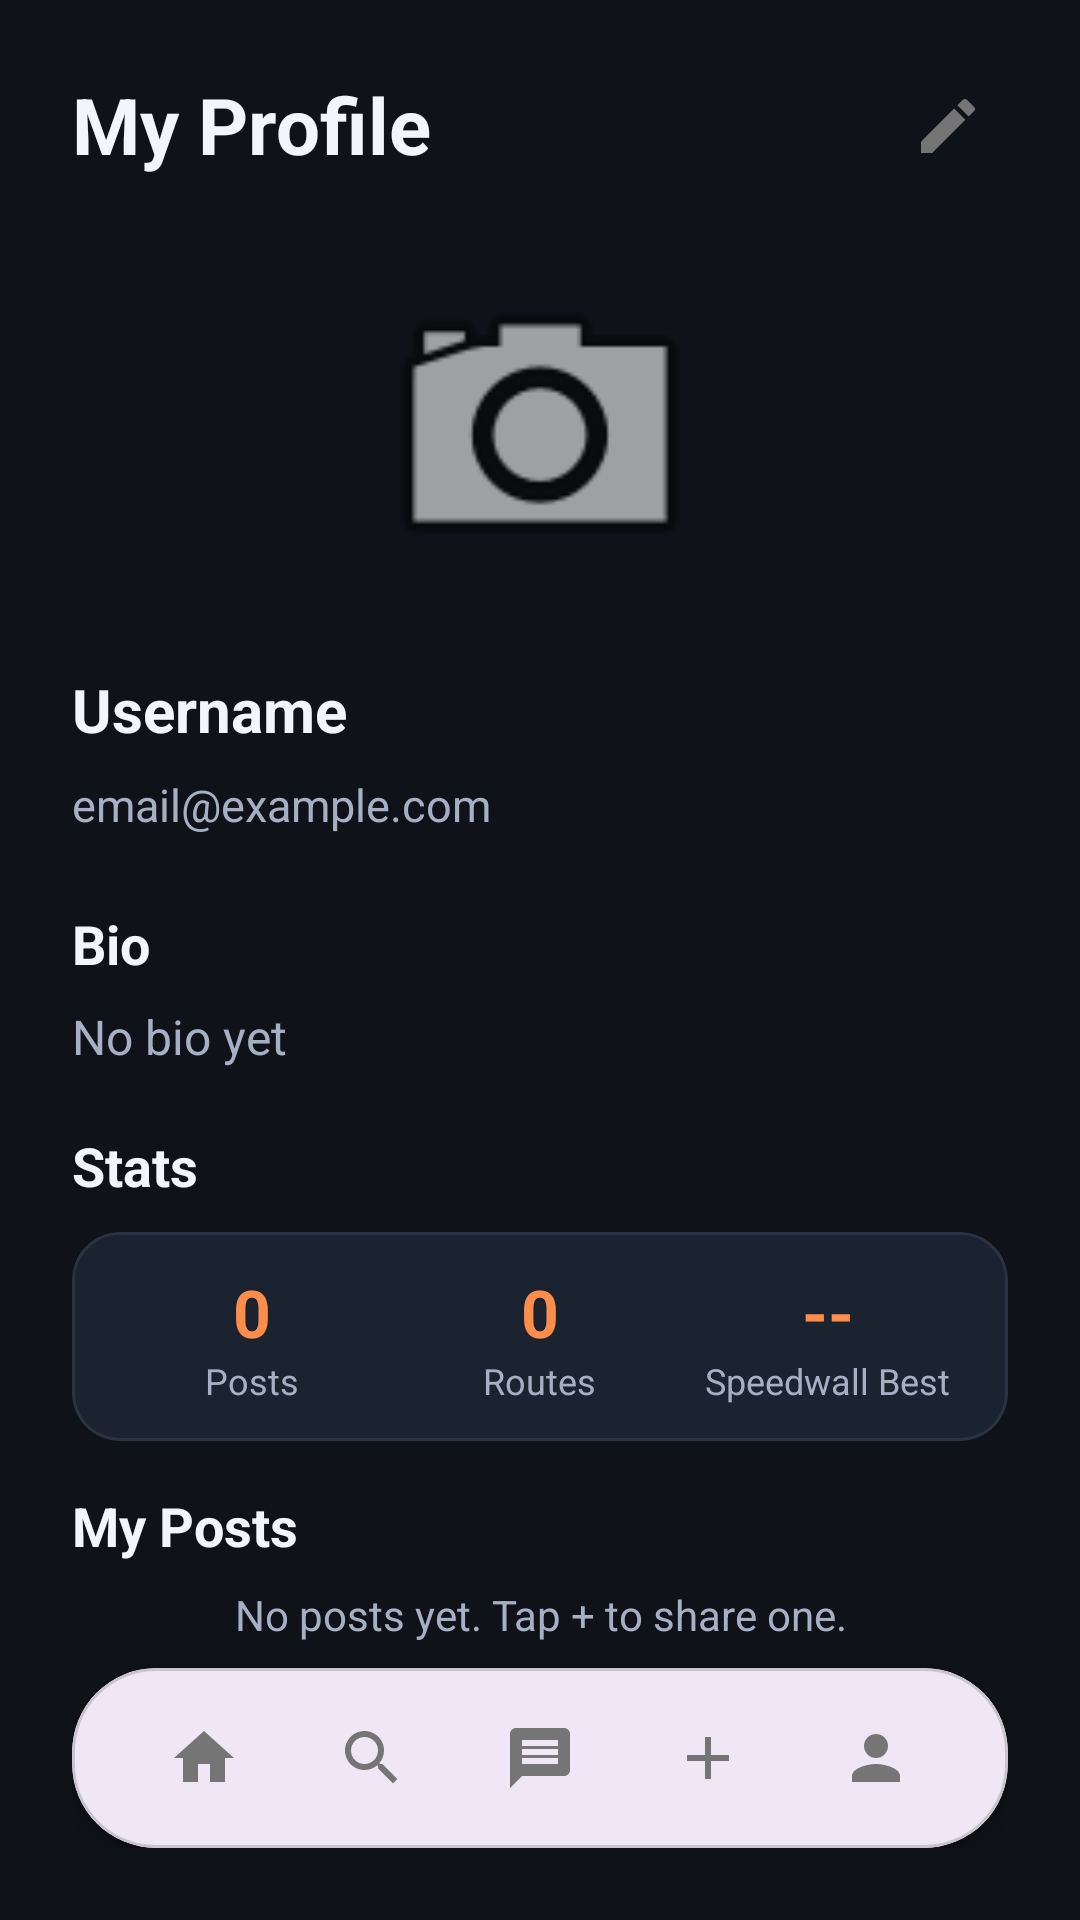

Reconstruct the res/layout file that produces this screen, plus the resources it refers to.
<!-- AndroidManifest.xml: activity theme Theme.CS4084_Group_8 -->
<!-- res/layout/activity_user_profile.xml -->
<?xml version="1.0" encoding="utf-8"?>
<androidx.constraintlayout.widget.ConstraintLayout xmlns:android="http://schemas.android.com/apk/res/android"
    xmlns:app="http://schemas.android.com/apk/res-auto"
    android:layout_width="match_parent"
    android:layout_height="match_parent"
    android:background="@color/route_log_screen_bg"
    android:padding="24dp">

    <TextView
        android:id="@+id/tvProfileTitle"
        android:layout_width="0dp"
        android:layout_height="wrap_content"
        android:text="My Profile"
        android:textColor="@color/route_log_text_primary"
        android:textSize="26sp"
        android:textStyle="bold"
        app:layout_constraintEnd_toStartOf="@id/btnSettings"
        app:layout_constraintStart_toStartOf="parent"
        app:layout_constraintTop_toTopOf="parent" />

    <ImageButton
        android:id="@+id/btnSettings"
        android:layout_width="40dp"
        android:layout_height="40dp"
        android:background="?attr/selectableItemBackgroundBorderless"
        android:contentDescription="Profile settings"
        android:src="@drawable/ic_edit"
        app:layout_constraintBottom_toBottomOf="@id/tvProfileTitle"
        app:layout_constraintEnd_toEndOf="parent"
        app:layout_constraintTop_toTopOf="@id/tvProfileTitle" />

    <ImageView
        android:id="@+id/ivProfile"
        android:layout_width="120dp"
        android:layout_height="120dp"
        android:layout_marginTop="24dp"
        android:background="@android:color/transparent"
        android:contentDescription="Profile image"
        android:padding="0dp"
        android:scaleType="centerCrop"
        android:src="@android:drawable/ic_menu_camera"
        app:layout_constraintEnd_toEndOf="parent"
        app:layout_constraintStart_toStartOf="parent"
        app:layout_constraintTop_toBottomOf="@id/tvProfileTitle" />

    <TextView
        android:id="@+id/tvUsername"
        android:layout_width="0dp"
        android:layout_height="wrap_content"
        android:layout_marginTop="20dp"
        android:text="Username"
        android:textColor="@color/route_log_text_primary"
        android:textSize="20sp"
        android:textStyle="bold"
        app:layout_constraintEnd_toEndOf="parent"
        app:layout_constraintStart_toStartOf="parent"
        app:layout_constraintTop_toBottomOf="@id/ivProfile" />

    <TextView
        android:id="@+id/tvEmail"
        android:layout_width="0dp"
        android:layout_height="wrap_content"
        android:layout_marginTop="8dp"
        android:text="email@example.com"
        android:textColor="@color/route_log_text_secondary"
        android:textSize="15sp"
        app:layout_constraintEnd_toEndOf="parent"
        app:layout_constraintStart_toStartOf="parent"
        app:layout_constraintTop_toBottomOf="@id/tvUsername" />

    <TextView
        android:id="@+id/tvBioLabel"
        android:layout_width="0dp"
        android:layout_height="wrap_content"
        android:layout_marginTop="24dp"
        android:text="Bio"
        android:textColor="@color/route_log_text_primary"
        android:textSize="18sp"
        android:textStyle="bold"
        app:layout_constraintEnd_toEndOf="parent"
        app:layout_constraintStart_toStartOf="parent"
        app:layout_constraintTop_toBottomOf="@id/tvEmail" />

    <TextView
        android:id="@+id/tvBio"
        android:layout_width="0dp"
        android:layout_height="wrap_content"
        android:layout_marginTop="8dp"
        android:text="No bio yet"
        android:textColor="@color/route_log_text_secondary"
        android:textSize="16sp"
        app:layout_constraintEnd_toEndOf="parent"
        app:layout_constraintStart_toStartOf="parent"
        app:layout_constraintTop_toBottomOf="@id/tvBioLabel" />

    <TextView
        android:id="@+id/tvStatsLabel"
        android:layout_width="0dp"
        android:layout_height="wrap_content"
        android:layout_marginTop="20dp"
        android:text="Stats"
        android:textColor="@color/route_log_text_primary"
        android:textSize="18sp"
        android:textStyle="bold"
        app:layout_constraintEnd_toEndOf="parent"
        app:layout_constraintStart_toStartOf="parent"
        app:layout_constraintTop_toBottomOf="@id/tvBio" />

    <com.google.android.material.card.MaterialCardView
        android:id="@+id/statsCard"
        android:layout_width="0dp"
        android:layout_height="wrap_content"
        android:layout_marginTop="10dp"
        app:cardBackgroundColor="@color/route_log_card_bg"
        app:cardCornerRadius="16dp"
        app:strokeColor="@color/route_log_badge_bg"
        app:strokeWidth="1dp"
        app:layout_constraintEnd_toEndOf="parent"
        app:layout_constraintStart_toStartOf="parent"
        app:layout_constraintTop_toBottomOf="@id/tvStatsLabel">

        <LinearLayout
            android:layout_width="match_parent"
            android:layout_height="wrap_content"
            android:orientation="horizontal"
            android:padding="12dp">

            <LinearLayout
                android:layout_width="0dp"
                android:layout_height="wrap_content"
                android:layout_weight="1"
                android:gravity="center"
                android:orientation="vertical">

                <TextView
                    android:id="@+id/tvStatPosts"
                    android:layout_width="wrap_content"
                    android:layout_height="wrap_content"
                    android:text="0"
                    android:textColor="@color/route_log_accent"
                    android:textSize="22sp"
                    android:textStyle="bold" />

                <TextView
                    android:layout_width="wrap_content"
                    android:layout_height="wrap_content"
                    android:text="Posts"
                    android:textColor="@color/route_log_text_secondary"
                    android:textSize="12sp" />
            </LinearLayout>

            <LinearLayout
                android:layout_width="0dp"
                android:layout_height="wrap_content"
                android:layout_weight="1"
                android:gravity="center"
                android:orientation="vertical">

                <TextView
                    android:id="@+id/tvStatRoutes"
                    android:layout_width="wrap_content"
                    android:layout_height="wrap_content"
                    android:text="0"
                    android:textColor="@color/route_log_accent"
                    android:textSize="22sp"
                    android:textStyle="bold" />

                <TextView
                    android:layout_width="wrap_content"
                    android:layout_height="wrap_content"
                    android:text="Routes"
                    android:textColor="@color/route_log_text_secondary"
                    android:textSize="12sp" />
            </LinearLayout>

            <LinearLayout
                android:layout_width="0dp"
                android:layout_height="wrap_content"
                android:layout_weight="1"
                android:gravity="center"
                android:orientation="vertical">

                <TextView
                    android:id="@+id/tvStatSpeedwall"
                    android:layout_width="wrap_content"
                    android:layout_height="wrap_content"
                    android:text="--"
                    android:textColor="@color/route_log_accent"
                    android:textSize="22sp"
                    android:textStyle="bold" />

                <TextView
                    android:layout_width="wrap_content"
                    android:layout_height="wrap_content"
                    android:text="Speedwall Best"
                    android:textColor="@color/route_log_text_secondary"
                    android:textSize="12sp" />
            </LinearLayout>
        </LinearLayout>
    </com.google.android.material.card.MaterialCardView>

    <com.google.android.material.button.MaterialButton
        android:id="@+id/btnMessageUser"
        android:layout_width="0dp"
        android:layout_height="wrap_content"
        android:layout_marginTop="16dp"
        android:text="@string/profile_message_button"
        android:visibility="gone"
        app:layout_constraintEnd_toEndOf="parent"
        app:layout_constraintStart_toStartOf="parent"
        app:layout_constraintTop_toBottomOf="@id/statsCard" />

    <TextView
        android:id="@+id/tvMyPostsLabel"
        android:layout_width="0dp"
        android:layout_height="wrap_content"
        android:layout_marginTop="16dp"
        android:text="My Posts"
        android:textColor="@color/route_log_text_primary"
        android:textSize="18sp"
        android:textStyle="bold"
        app:layout_constraintEnd_toEndOf="parent"
        app:layout_constraintStart_toStartOf="parent"
        app:layout_constraintTop_toBottomOf="@id/btnMessageUser" />

    <TextView
        android:id="@+id/tvEmptyMyPosts"
        android:layout_width="0dp"
        android:layout_height="wrap_content"
        android:layout_marginTop="8dp"
        android:gravity="center_horizontal"
        android:text="No posts yet. Tap + to share one."
        android:textColor="@color/route_log_text_secondary"
        app:layout_constraintEnd_toEndOf="parent"
        app:layout_constraintStart_toStartOf="parent"
        app:layout_constraintTop_toBottomOf="@id/tvMyPostsLabel" />

    <androidx.recyclerview.widget.RecyclerView
        android:id="@+id/rvMyPosts"
        android:layout_width="0dp"
        android:layout_height="0dp"
        android:layout_marginTop="10dp"
        android:clipToPadding="false"
        android:paddingBottom="8dp"
        app:layout_constraintBottom_toTopOf="@id/bottomNavCard"
        app:layout_constraintEnd_toEndOf="parent"
        app:layout_constraintStart_toStartOf="parent"
        app:layout_constraintTop_toBottomOf="@id/tvMyPostsLabel" />

    <include
        layout="@layout/bottom_nav"
        android:layout_width="0dp"
        android:layout_height="wrap_content"
        app:layout_constraintBottom_toBottomOf="parent"
        app:layout_constraintEnd_toEndOf="parent"
        app:layout_constraintStart_toStartOf="parent" />

</androidx.constraintlayout.widget.ConstraintLayout>
<!-- res/layout/bottom_nav.xml (included above) -->
<?xml version="1.0" encoding="utf-8"?>
<com.google.android.material.card.MaterialCardView
    xmlns:android="http://schemas.android.com/apk/res/android"
    xmlns:app="http://schemas.android.com/apk/res-auto"
    android:id="@+id/bottomNavCard"
    android:layout_width="0dp"
    android:layout_height="wrap_content"
    android:layout_marginBottom="24dp"
    app:cardCornerRadius="28dp"
    app:cardElevation="4dp"
    app:layout_constraintBottom_toBottomOf="parent"
    app:layout_constraintEnd_toEndOf="parent"
    app:layout_constraintStart_toStartOf="parent">

    <LinearLayout
        android:layout_width="match_parent"
        android:layout_height="wrap_content"
        android:gravity="center_vertical"
        android:orientation="horizontal"
        android:paddingHorizontal="16dp"
        android:paddingVertical="8dp">

        <ImageButton
            android:id="@+id/btnNavHome"
            android:layout_width="0dp"
            android:layout_height="44dp"
            android:layout_weight="1"
            android:background="?attr/selectableItemBackgroundBorderless"
            android:contentDescription="Home"
            android:src="@drawable/ic_home" />

        <ImageButton
            android:id="@+id/btnNavSearch"
            android:layout_width="0dp"
            android:layout_height="44dp"
            android:layout_weight="1"
            android:background="?attr/selectableItemBackgroundBorderless"
            android:contentDescription="Search"
            android:src="@drawable/ic_search" />

        <ImageButton
            android:id="@+id/btnNavMessages"
            android:layout_width="0dp"
            android:layout_height="44dp"
            android:layout_weight="1"
            android:background="?attr/selectableItemBackgroundBorderless"
            android:contentDescription="Messages"
            android:src="@drawable/ic_message" />

        <ImageButton
            android:id="@+id/btnNavCreatePost"
            android:layout_width="0dp"
            android:layout_height="44dp"
            android:layout_weight="1"
            android:background="?attr/selectableItemBackgroundBorderless"
            android:contentDescription="Create post"
            android:src="@drawable/ic_add" />

        <com.google.android.material.imageview.ShapeableImageView
            android:id="@+id/ivNavProfile"
            android:layout_width="0dp"
            android:layout_height="44dp"
            android:layout_weight="1"
            android:background="?attr/selectableItemBackgroundBorderless"
            android:clickable="true"
            android:contentDescription="Open profile"
            android:focusable="true"
            android:padding="8dp"
            android:scaleType="centerInside"
            android:src="@drawable/ic_person"
            app:shapeAppearanceOverlay="@style/ShapeAppearance.CS4084.Circle" />
    </LinearLayout>
</com.google.android.material.card.MaterialCardView>
<!-- resources referenced by this layout -->
<resources>
  <color name="route_log_accent">#FC8D4A</color>
  <color name="route_log_badge_bg">#2A3344</color>
  <color name="route_log_card_bg">#1B2230</color>
  <color name="route_log_screen_bg">#0F1218</color>
  <color name="route_log_text_primary">#F2F5FA</color>
  <color name="route_log_text_secondary">#A6B0C4</color>
  <!-- drawable ic_add (drawable) -->
  <vector xmlns:android="http://schemas.android.com/apk/res/android"
      android:width="24dp"
      android:height="24dp"
      android:viewportWidth="24"
      android:viewportHeight="24">
    <path
        android:fillColor="#757575"
        android:pathData="M19,13h-6v6h-2v-6H5v-2h6V5h2v6h6v2z"/>
  </vector>
  <!-- drawable ic_edit (drawable) -->
  <?xml version="1.0" encoding="utf-8"?>
  <vector xmlns:android="http://schemas.android.com/apk/res/android"
      android:width="24dp"
      android:height="24dp"
      android:viewportWidth="24"
      android:viewportHeight="24">
      <path
          android:fillColor="#757575"
          android:pathData="M3,17.25V21h3.75L17.81,9.94l-3.75,-3.75L3,17.25zM20.71,7.04c0.39,-0.39 0.39,-1.02 0,-1.41l-2.34,-2.34c-0.39,-0.39 -1.02,-0.39 -1.41,0l-1.83,1.83 3.75,3.75 1.83,-1.83z"/>
  </vector>
  <!-- drawable ic_home (drawable) -->
  <vector xmlns:android="http://schemas.android.com/apk/res/android"
      android:width="24dp"
      android:height="24dp"
      android:viewportWidth="24"
      android:viewportHeight="24">
    <path
        android:fillColor="#757575"
        android:pathData="M10,20V14H14V20H19V12H22L12,3L2,12H5V20H10Z"/>
  </vector>
  <!-- drawable ic_message (drawable) -->
  <?xml version="1.0" encoding="utf-8"?>
  <vector xmlns:android="http://schemas.android.com/apk/res/android"
      android:width="24dp"
      android:height="24dp"
      android:viewportWidth="24"
      android:viewportHeight="24">
      <path
          android:fillColor="#757575"
          android:pathData="M20,2L4,2c-1.1,0 -2,0.9 -2,2v18l4,-4h14c1.1,0 2,-0.9 2,-2L22,4c0,-1.1 -0.9,-2 -2,-2zM18,14L6,14v-2h12v2zM18,11L6,11L6,9h12v2zM18,8L6,8L6,6h12v2z"/>
  </vector>
  <!-- drawable ic_person (drawable) -->
  <vector xmlns:android="http://schemas.android.com/apk/res/android"
      android:width="24dp"
      android:height="24dp"
      android:viewportWidth="24"
      android:viewportHeight="24">
    <path
        android:fillColor="#757575"
        android:pathData="M12,12c2.21,0 4,-1.79 4,-4s-1.79,-4 -4,-4 -4,1.79 -4,4 1.79,4 4,4zM12,14c-2.67,0 -8,1.34 -8,4v2h16v-2c0,-2.66 -5.33,-4 -8,-4z"/>
  </vector>
  <!-- drawable ic_search (drawable) -->
  <vector xmlns:android="http://schemas.android.com/apk/res/android"
      android:width="24dp"
      android:height="24dp"
      android:viewportWidth="24"
      android:viewportHeight="24">
    <path
        android:fillColor="#757575"
        android:pathData="M15.5,14h-0.79l-0.28,-0.27C15.41,12.59 16,11.11 16,9.5 16,5.91 13.09,3 9.5,3S3,5.91 3,9.5 5.91,16 9.5,16c1.61,0 3.09,-0.59 4.23,-1.57l0.27,0.28v0.79l5,4.99L20.49,19l-4.99,-5zM9.5,14C7.01,14 5,11.99 5,9.5S7.01,5 9.5,5 14,7.01 14,9.5 11.99,14 9.5,14z"/>
  </vector>
  <string name="profile_message_button">Message</string>
  <style name="ShapeAppearance.CS4084.Circle" parent="">
          <item name="cornerFamily">rounded</item>
          <item name="cornerSize">50%</item>
      </style>
  <style name="Theme.CS4084_Group_8" parent="Base.Theme.CS4084_Group_8" />
  <style name="Base.Theme.CS4084_Group_8" parent="Theme.Material3.DayNight.NoActionBar">
          
          
      </style>
</resources>
